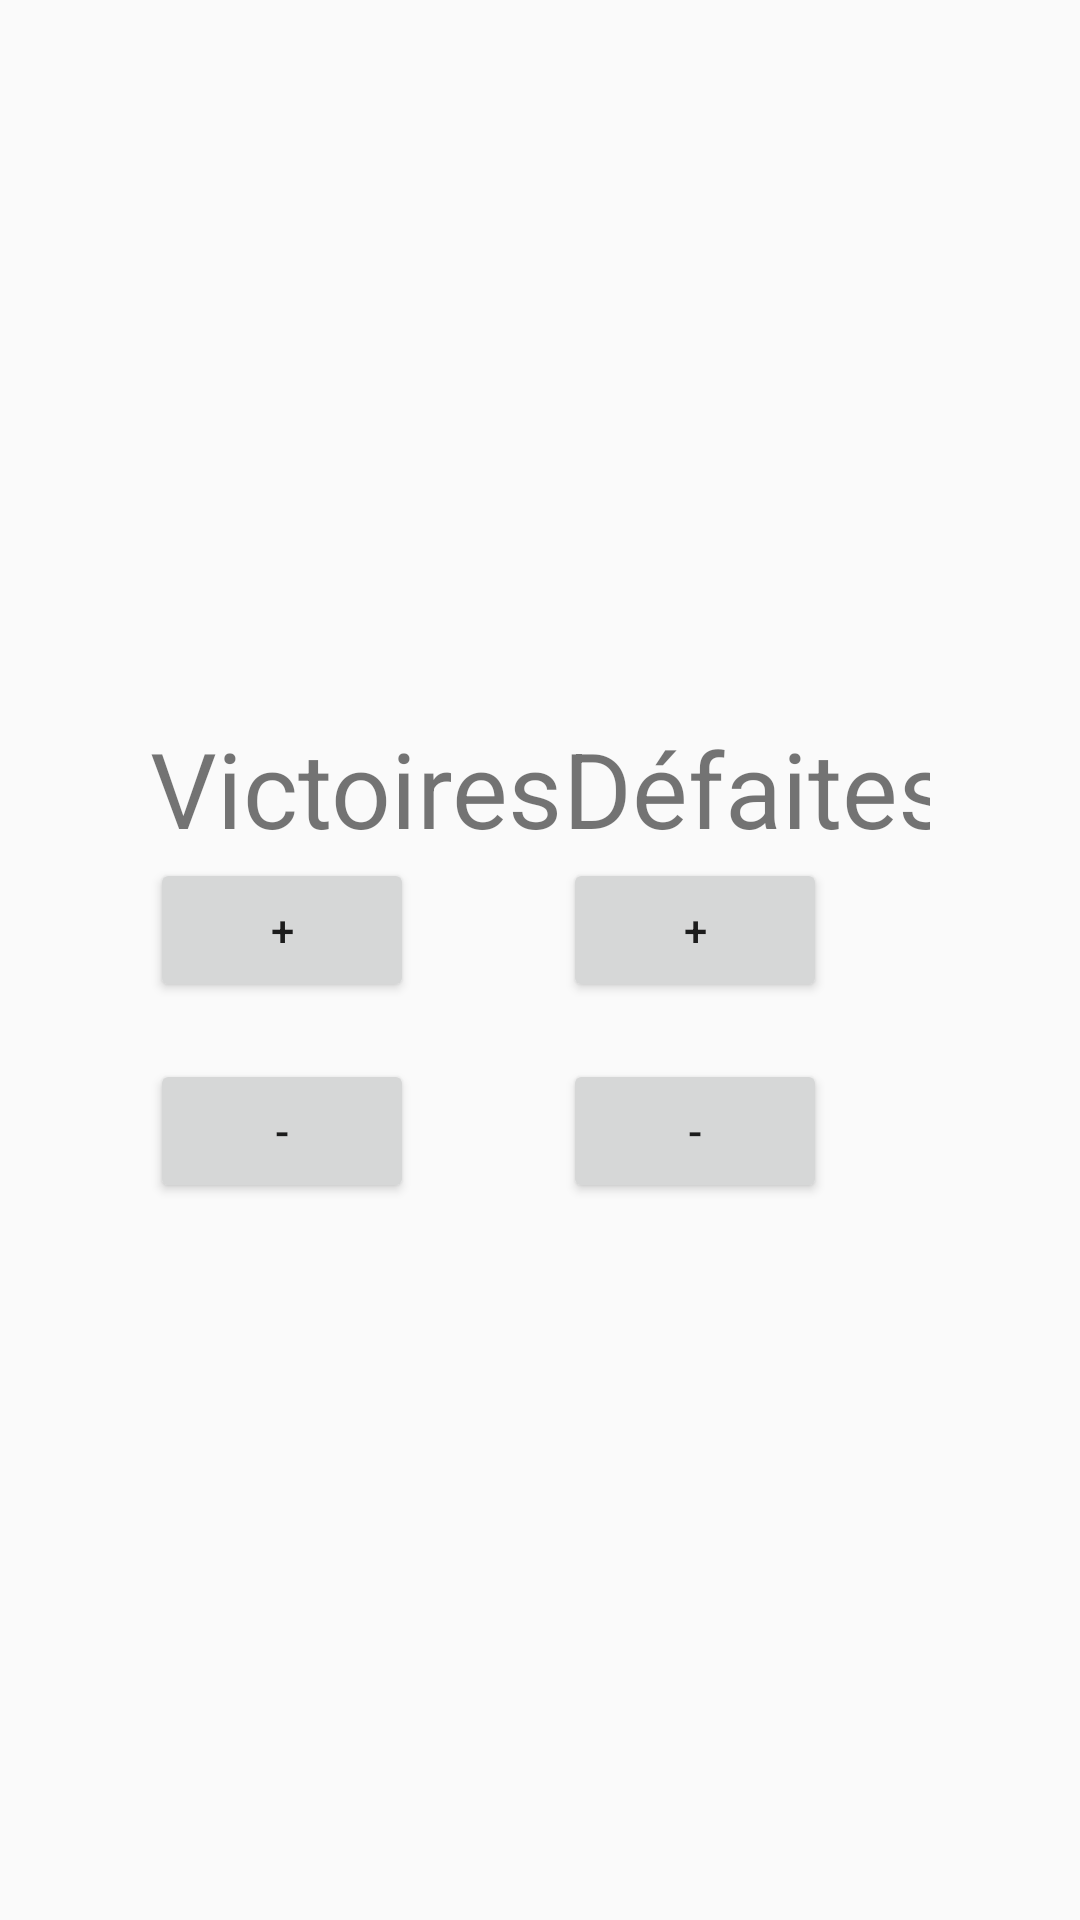

The Android layout XML behind this screen, and the referenced resources:
<!-- AndroidManifest.xml: application theme AppTheme -->
<!-- res/layout/activity_ratio2.xml -->
<?xml version="1.0" encoding="utf-8"?>
<android.support.constraint.ConstraintLayout xmlns:android="http://schemas.android.com/apk/res/android"
    xmlns:app="http://schemas.android.com/apk/res-auto"
    xmlns:tools="http://schemas.android.com/tools"
    android:layout_width="match_parent"
    android:layout_height="match_parent"
    tools:context="com.android.unilim.ratiog4.ratiog4.MainActivity">

    <GridLayout
        android:id="@+id/gridLayout"
        android:layout_width="match_parent"
        android:layout_height="wrap_content"
        android:layout_marginBottom="8dp"
        android:layout_marginEnd="50dp"
        android:layout_marginStart="50dp"
        android:layout_marginTop="8dp"
        android:columnCount="3"
        android:rowCount="4"
        android:textAlignment="center"
        app:layout_constraintBottom_toBottomOf="parent"
        app:layout_constraintEnd_toEndOf="parent"
        app:layout_constraintStart_toStartOf="parent"
        app:layout_constraintTop_toTopOf="parent">

        <TextView
            android:layout_column="0"
            android:layout_row="0"
            android:text="Victoires"
            android:textSize="35sp" />

        <TextView
            android:layout_column="2"
            android:layout_row="0"
            android:text="Défaites"
            android:textSize="35sp" />

        <Button
            android:id="@+id/bouton_ajouterWin"
            android:layout_column="0"
            android:layout_row="1"
            android:text="+" />

        <TextView
            android:id="@+id/TextViewVictoires"
            android:layout_column="0"
            android:layout_row="2"
            android:background="#5eff00"
            android:textAlignment="center" />

        <Button
            android:id="@+id/bouton_enleverWin"
            android:layout_column="0"
            android:layout_row="3"
            android:text="-" />

        <Button
            android:id="@+id/bouton_ajouterLose"
            android:layout_column="2"
            android:layout_row="1"
            android:text="+" />

        <TextView
            android:id="@+id/TextViewDefaites"
            android:layout_column="2"
            android:layout_row="2"
            android:background="#ff0000"
            android:textAlignment="center" />

        <Button
            android:id="@+id/bouton_enleverLose"
            android:layout_column="2"
            android:layout_row="3"
            android:text="-" />
    </GridLayout>
</android.support.constraint.ConstraintLayout>
<!-- resources referenced by this layout -->
<resources>
  <style name="AppTheme" parent="Theme.AppCompat.Light.DarkActionBar">
          
          <item name="colorPrimary">@color/colorPrimary</item>
          <item name="colorPrimaryDark">@color/colorPrimaryDark</item>
          <item name="colorAccent">@color/colorAccent</item>
      </style>
  <color name="colorPrimary">#505050</color>
  <color name="colorPrimaryDark">#000000</color>
  <color name="colorAccent">#ff0011</color>
</resources>
